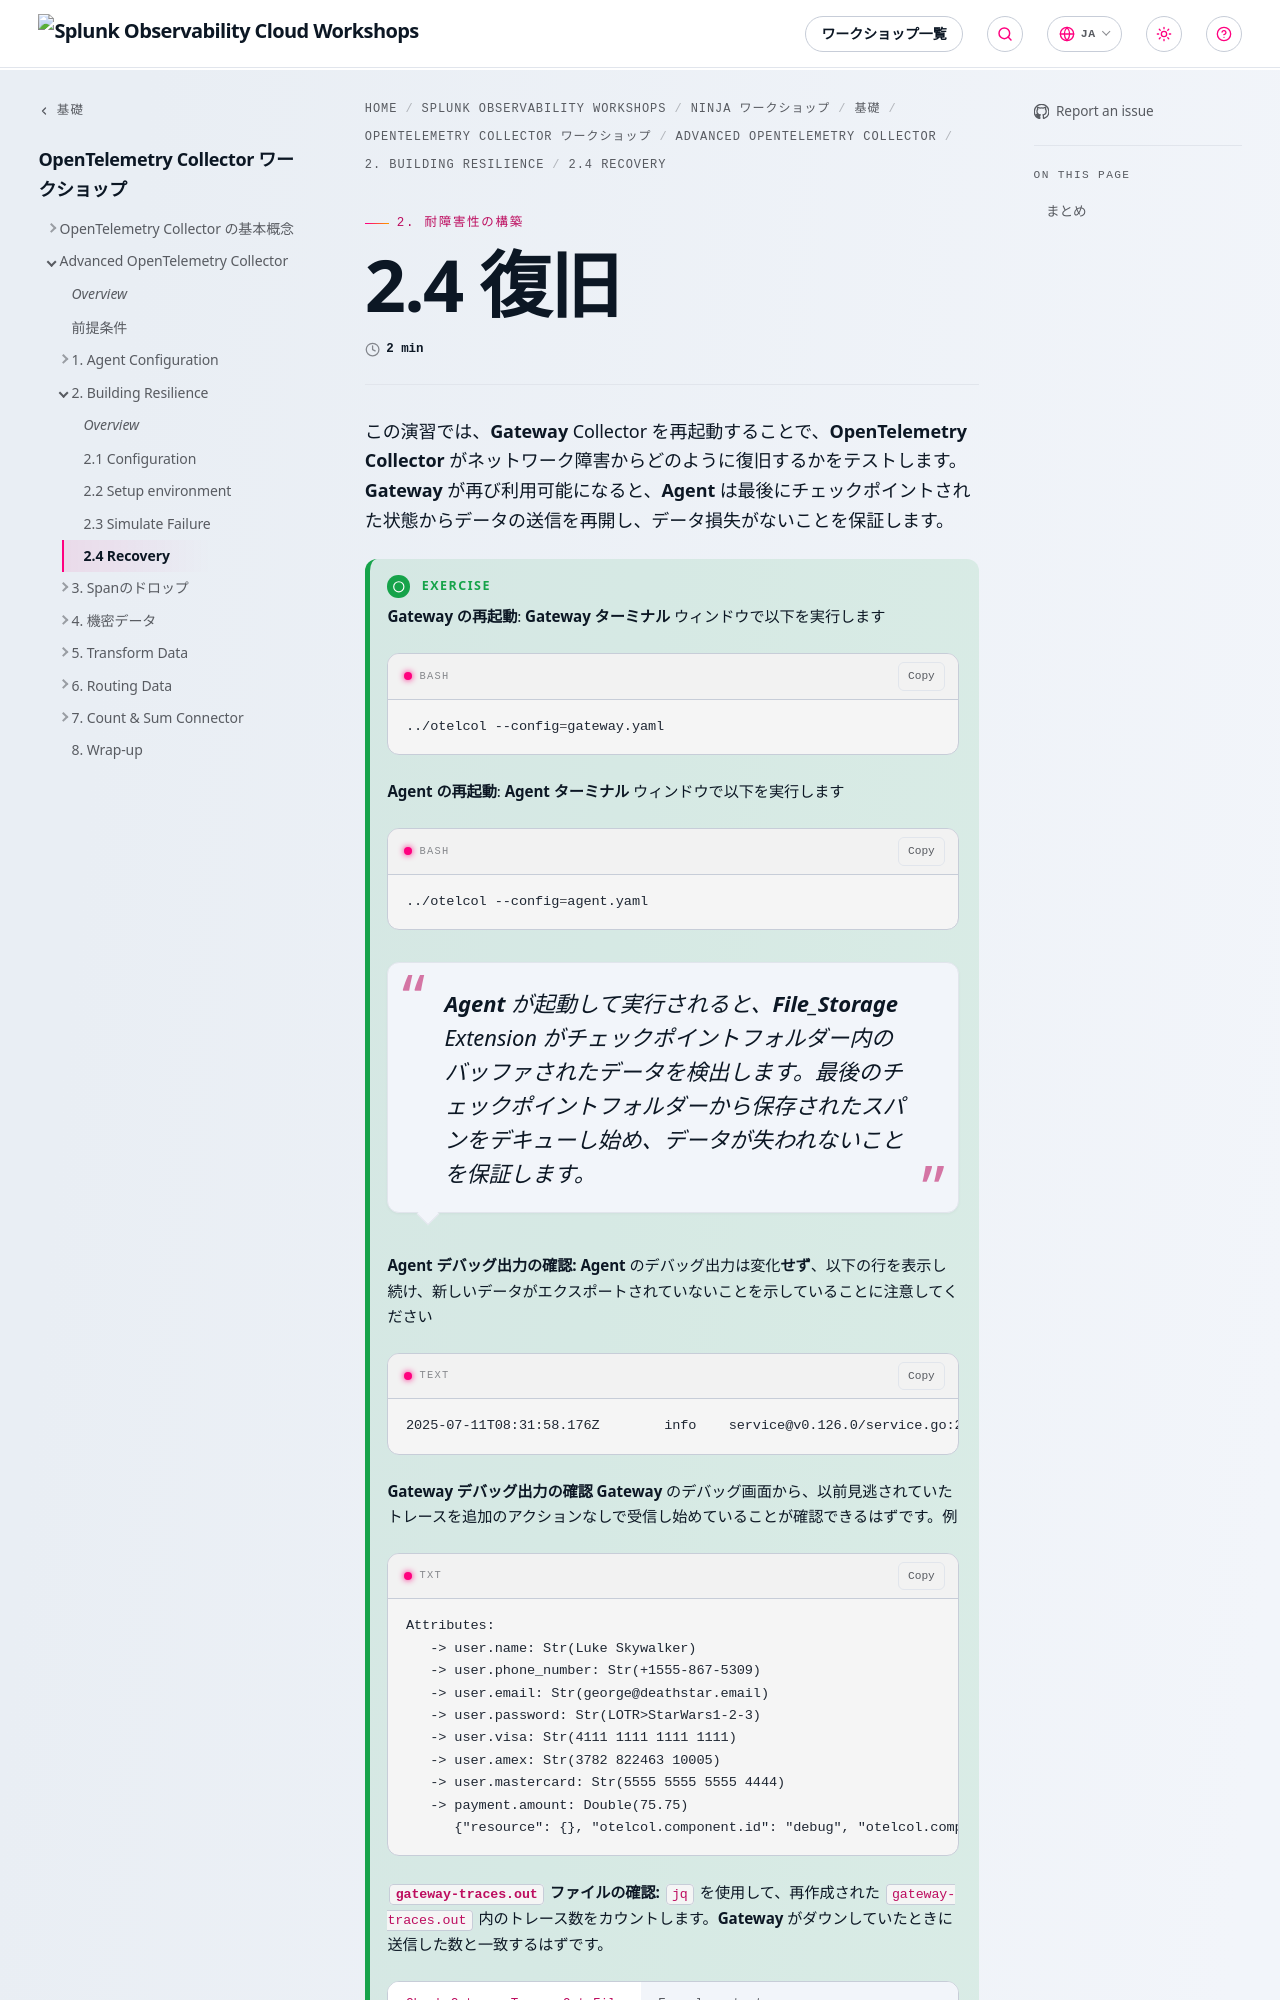

repository: splunk/observability-workshop · page: ja/ninja-workshops/foundations/2-opentelemetry-collector-workshops/2-advanced-collector/2-building-resilience/2-4-recovery/index.html · generator: mkdocs

---
title: 2.4 復旧
linkTitle: 2.4 Recovery
weight: 4
---

この演習では、**Gateway** Collector を再起動することで、**OpenTelemetry Collector** がネットワーク障害からどのように復旧するかをテストします。**Gateway** が再び利用可能になると、**Agent** は最後にチェックポイントされた状態からデータの送信を再開し、データ損失がないことを保証します。

{{% notice title="Exercise" style="green" icon="running" %}}

**Gateway の再起動**: **Gateway ターミナル** ウィンドウで以下を実行します

```bash {title="Start the Gateway"}
../otelcol --config=gateway.yaml
```

**Agent の再起動**: **Agent ターミナル** ウィンドウで以下を実行します

```bash { title="Start the Agent" }
../otelcol --config=agent.yaml
```

> **Agent** が起動して実行されると、**File_Storage** Extension がチェックポイントフォルダー内のバッファされたデータを検出します。最後のチェックポイントフォルダーから保存されたスパンをデキューし始め、データが失われないことを保証します。

**Agent デバッグ出力の確認:** **Agent** のデバッグ出力は変化**せず**、以下の行を表示し続け、新しいデータがエクスポートされていないことを示していることに注意してください

  ```text
  2025-07-11T08:31:58.176Z        info    service@v0.126.0/service.go:289 Everything is ready. Begin running and processing data.   {"resource": {}}
  ```

**Gateway デバッグ出力の確認**
**Gateway** のデバッグ画面から、以前見逃されていたトレースを追加のアクションなしで受信し始めていることが確認できるはずです。例
